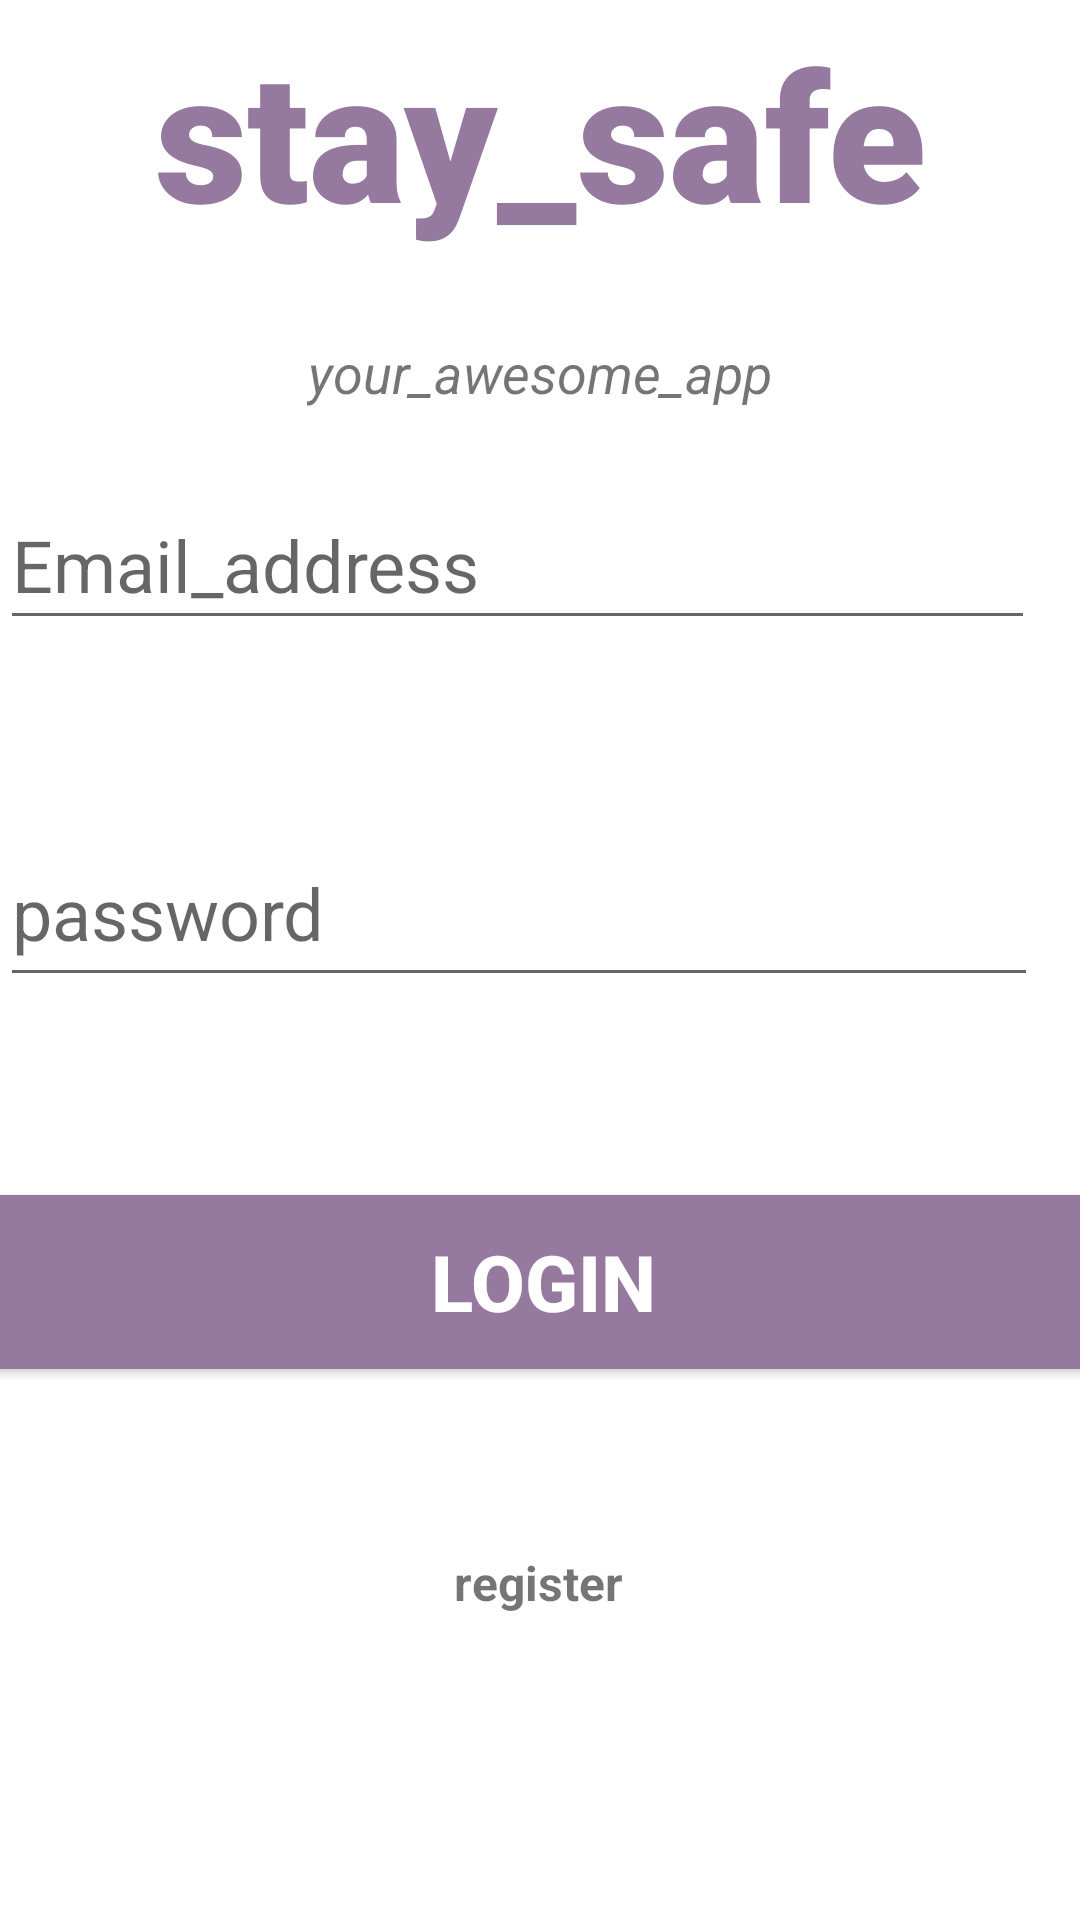

Here is an Android app screen rendered from its layout file. Give the layout XML and the strings, colors and styles it references.
<!-- AndroidManifest.xml: application theme Theme.StaySafe -->
<!-- res/layout/activity_main.xml -->
<?xml version="1.0" encoding="utf-8"?>
<androidx.constraintlayout.widget.ConstraintLayout xmlns:android="http://schemas.android.com/apk/res/android"
    xmlns:app="http://schemas.android.com/apk/res-auto"
    xmlns:tools="http://schemas.android.com/tools"
    android:layout_width="match_parent"
    android:layout_height="match_parent"
    android:background="@drawable/image1"
    tools:context=".MainActivity">

    <TextView
        android:id="@+id/banner"
        android:layout_width="match_parent"
        android:layout_height="wrap_content"
        android:layout_marginTop="4dp"
        android:fontFamily="sans-serif-black"
        android:gravity="center"
        android:text="stay_safe"
        android:textColor="#96799e"
        android:textSize="60sp"
        android:textStyle="bold"
        app:layout_constraintHorizontal_bias="0.0"
        app:layout_constraintLeft_toLeftOf="parent"
        app:layout_constraintRight_toRightOf="parent"
        app:layout_constraintTop_toTopOf="parent" />

    <TextView
        android:id="@+id/bannerDescription"
        android:layout_width="wrap_content"
        android:layout_height="wrap_content"
        android:layout_marginTop="28dp"
        android:gravity="center"
        android:text="your_awesome_app"
        android:textSize="18sp"
        android:textStyle="italic"
        app:layout_constraintHorizontal_bias="0.498"
        app:layout_constraintLeft_toLeftOf="parent"
        app:layout_constraintRight_toRightOf="parent"
        app:layout_constraintTop_toBottomOf="@+id/banner" />

    <EditText
        android:id="@+id/email"
        android:layout_width="345dp"
        android:layout_height="53dp"
        android:layout_marginTop="24dp"
        android:ems="10"
        android:hint="Email_address"
        android:importantForAutofill="no"
        android:inputType="textEmailAddress"
        android:textSize="24sp"
        app:layout_constraintHorizontal_bias="0.0"
        app:layout_constraintLeft_toLeftOf="parent"
        app:layout_constraintRight_toRightOf="parent"
        app:layout_constraintTop_toBottomOf="@+id/bannerDescription" />
    <EditText
        android:id="@+id/password"
        android:layout_width="346dp"
        android:layout_height="59dp"
        android:layout_marginTop="60dp"
        android:autofillHints=""
        android:ems="10"
        android:hint="password"
        android:inputType="textPassword"
        android:textSize="24sp"
        app:layout_constraintEnd_toEndOf="parent"
        app:layout_constraintHorizontal_bias="0.0"
        app:layout_constraintLeft_toLeftOf="parent"
        app:layout_constraintRight_toRightOf="parent"
        app:layout_constraintStart_toStartOf="parent"
        app:layout_constraintTop_toBottomOf="@+id/email" />

    <Button
        android:id="@+id/signIn"
        android:layout_width="380dp"
        android:layout_height="70dp"
        android:layout_marginTop="60dp"
        android:backgroundTint="#96799e"
        android:text="login"
        android:textColor="#ffffff"
        android:textSize="26sp"
        android:textStyle="bold"
        app:layout_constraintHorizontal_bias="0.483"
        app:layout_constraintLeft_toLeftOf="parent"
        app:layout_constraintRight_toRightOf="parent"
        app:layout_constraintTop_toBottomOf="@+id/password" />

    <TextView
        android:id="@+id/register"
        android:layout_width="wrap_content"
        android:layout_height="wrap_content"
        android:text="register"
        android:textSize="16sp"
        android:textStyle="bold"
        app:layout_constraintBottom_toBottomOf="parent"
        app:layout_constraintEnd_toEndOf="parent"
        app:layout_constraintHorizontal_bias="0.498"
        app:layout_constraintStart_toStartOf="parent"
        app:layout_constraintTop_toBottomOf="@+id/signIn"
        app:layout_constraintVertical_bias="0.349" />

    <ProgressBar
        android:id="@+id/progressBar"
        style="?android:attr/progressBarStyleLarge"
        android:layout_width="wrap_content"
        android:layout_height="wrap_content"
        android:layout_centerInParent="true"
        android:visibility="gone"
        tools:ignore="missingConstraints"
        app:layout_constraintTop_toTopOf="parent"
        app:layout_constraintBottom_toBottomOf="parent"
        app:layout_constraintLeft_toLeftOf="parent"
        app:layout_constraintRight_toRightOf="parent"
        />
</androidx.constraintlayout.widget.ConstraintLayout>
<!-- resources referenced by this layout -->
<resources>
  <style name="Theme.StaySafe" parent="Theme.MaterialComponents.DayNight.NoActionBar">
          
          <item name="colorPrimary">#96799e</item>
          <item name="colorPrimaryVariant">#96799e</item>
          <item name="colorOnPrimary">#96799e</item>
          
          <item name="colorSecondary">#96799e</item>
          <item name="colorSecondaryVariant">#96799e</item>
          <item name="colorOnSecondary">#96799e</item>
          
          <item name="android:statusBarColor" tools:targetApi="l">?attr/colorPrimaryVariant</item>
          
      </style>
</resources>
